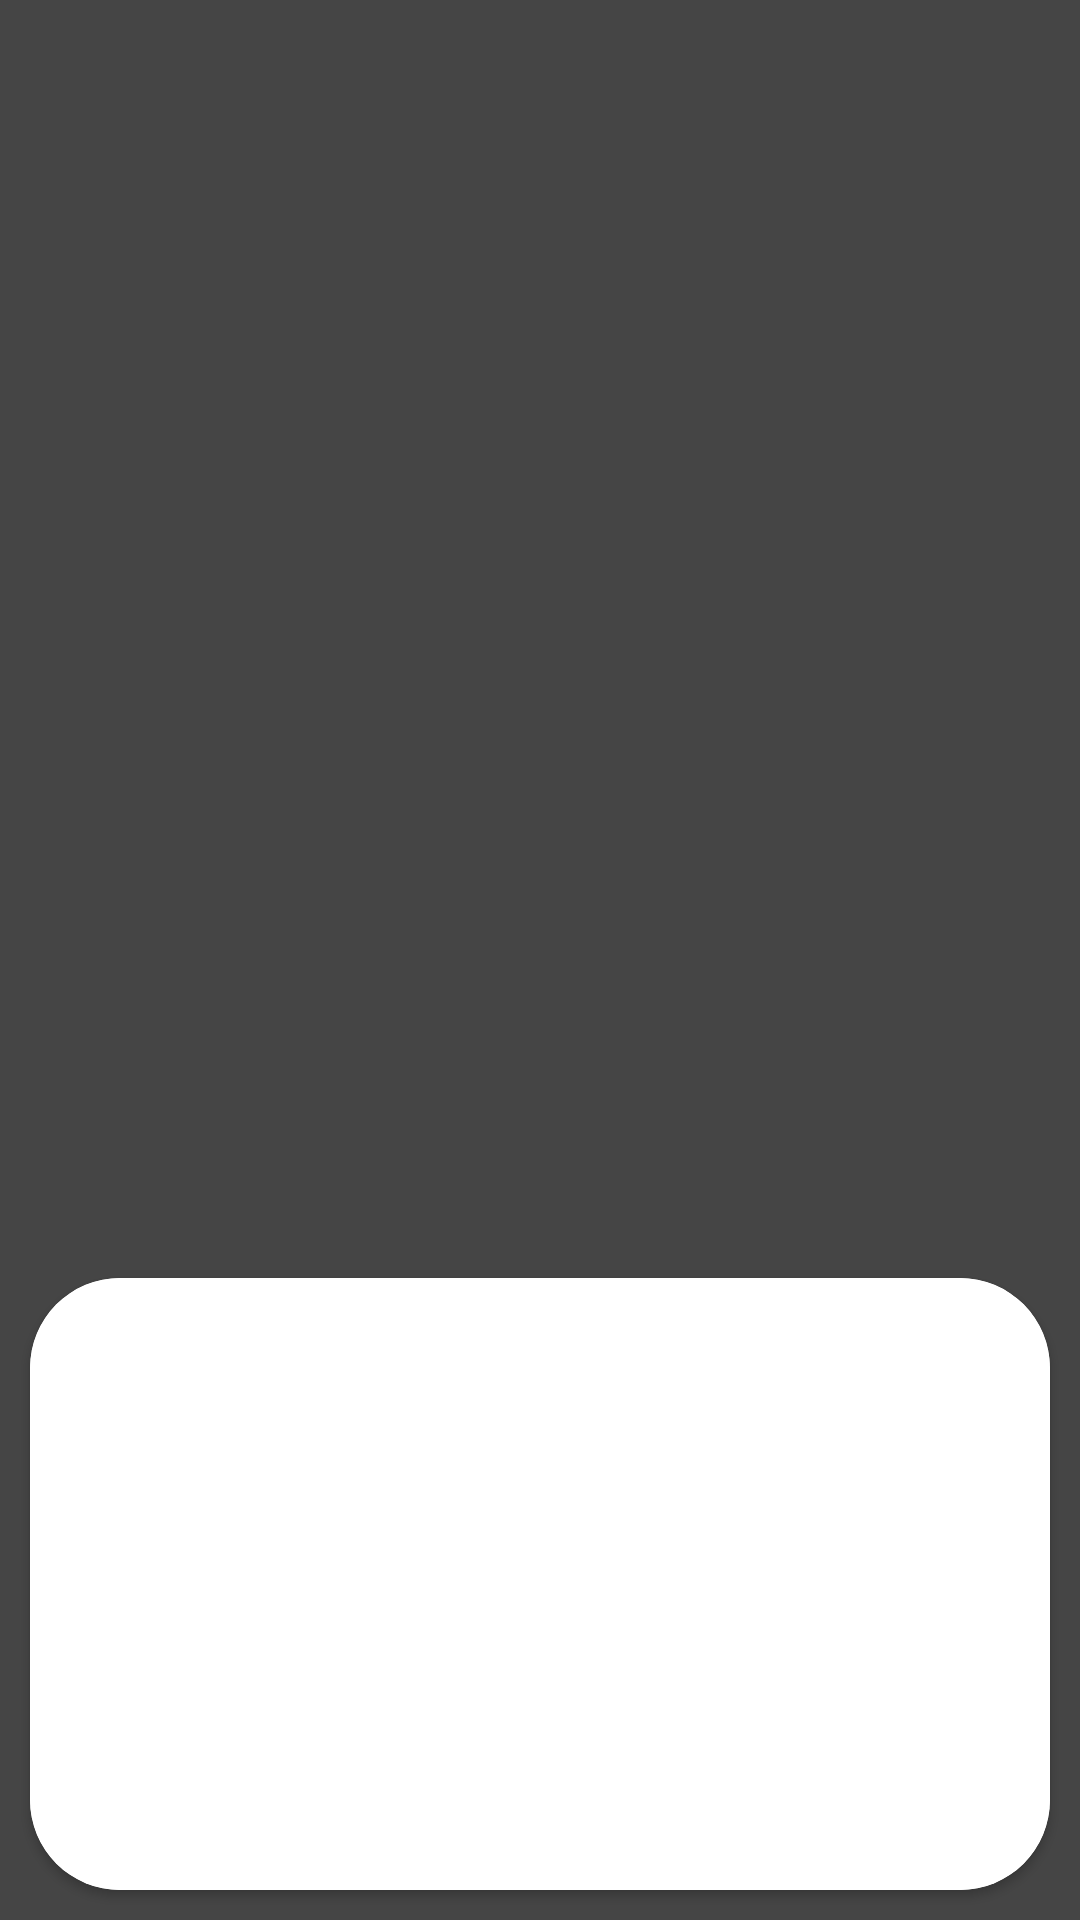

This screen was rendered from an Android layout file. Write that file and the resources it references.
<!-- AndroidManifest.xml: application theme Theme.Matrimony -->
<!-- res/layout/profile_details.xml -->
<?xml version="1.0" encoding="utf-8"?>
<layout xmlns:android="http://schemas.android.com/apk/res/android"
    xmlns:app="http://schemas.android.com/apk/res-auto">
    <data>
        <variable
            name="profileDetailsViewModel"
            type="com.example.matrimony.model.ProfileWithImages"/>
    </data>
    <androidx.constraintlayout.widget.ConstraintLayout
        android:layout_width="match_parent"
        android:layout_height="match_parent"
        android:background="@color/black_lite">
    <androidx.constraintlayout.widget.Guideline
        android:id="@+id/glProfileDetailsVertical"
        android:layout_width="wrap_content"
        android:layout_height="wrap_content"
        android:orientation="horizontal"
        app:layout_constraintGuide_percent="0.65"
        app:layout_constraintGuide_end="20dp" />

        <ImageView
            android:id="@+id/ivBack"
            android:layout_width="30dp"
            android:layout_height="30dp"
            android:scaleType="fitXY"
            android:src="@drawable/ic_back"
            android:layout_marginStart="10dp"
            app:layout_constraintStart_toStartOf="parent"
            app:layout_constraintBottom_toTopOf="@+id/vpProfileDetails"/>

    <androidx.viewpager.widget.ViewPager
        android:id="@+id/vpProfileDetails"
        android:layout_width="match_parent"
        android:layout_height="0dp"
        android:layout_marginTop="60dp"
        android:layout_marginBottom="60dp"
        app:layout_constraintTop_toTopOf="parent"
        app:layout_constraintEnd_toEndOf="parent"
        app:layout_constraintBottom_toTopOf="@+id/glProfileDetailsVertical"/>

        <com.google.android.material.tabs.TabLayout
            android:id="@+id/tbLayout"
            android:layout_width="match_parent"
            android:layout_height="wrap_content"
            app:layout_constraintStart_toStartOf="parent"
            app:layout_constraintEnd_toEndOf="parent"
            app:layout_constraintTop_toBottomOf="@id/vpProfileDetails"
            app:tabGravity="center"
            app:tabIndicatorHeight="0dp"
            app:tabBackground="@drawable/profile_tab_selectors"
            />


    <androidx.cardview.widget.CardView
        android:id="@+id/cvProfileDetails"
        android:layout_width="match_parent"
        android:layout_height="0dp"
        android:layout_margin="10dp"
        app:cardCornerRadius="30dp"
        app:layout_constraintStart_toStartOf="parent"
        app:layout_constraintEnd_toEndOf="parent"
        app:layout_constraintTop_toBottomOf="@+id/glProfileDetailsVertical"
        app:layout_constraintBottom_toBottomOf="parent">

        <androidx.constraintlayout.widget.ConstraintLayout
            android:layout_width="match_parent"
            android:layout_height="match_parent"
            android:background="@color/white"
            android:paddingBottom="25dp">
        <TextView
            android:id="@+id/tvProfileName"
            android:layout_width="match_parent"
            android:layout_height="wrap_content"
            android:layout_marginStart="10dp"
            android:layout_marginTop="20dp"
            android:layout_marginEnd="10dp"
            android:layout_marginBottom="10dp"
            android:lineSpacingExtra="5dp"
            android:text="@{profileDetailsViewModel.profile.firstName}"
            android:textColor="@color/black"
            android:textSize="18sp"
            android:textStyle="bold"
            app:layout_constraintTop_toTopOf="parent"
            app:layout_constraintEnd_toEndOf="parent"
            app:layout_constraintStart_toStartOf="parent"
            app:layout_constraintBottom_toTopOf="@+id/tvProfileDetails"/>
        <TextView
            android:id="@+id/tvProfileDetails"
            android:layout_width="match_parent"
            android:layout_height="wrap_content"
            android:layout_marginStart="10dp"
            android:layout_marginTop="20dp"
            android:layout_marginEnd="10dp"
            android:layout_marginBottom="10dp"
            android:lineSpacingExtra="5dp"
            android:text="@{profileDetailsViewModel.profile.gestureProfileDetails}"
            android:textColor="@color/black"
            android:textSize="20sp"
            app:layout_constraintEnd_toEndOf="parent"
            app:layout_constraintStart_toStartOf="parent"
            app:layout_constraintTop_toBottomOf="@id/tvProfileName" />
        </androidx.constraintlayout.widget.ConstraintLayout>

    </androidx.cardview.widget.CardView>
    </androidx.constraintlayout.widget.ConstraintLayout>
</layout>
<!-- resources referenced by this layout -->
<resources>
  <color name="black">#FF000000</color>
  <color name="black_lite">#454545</color>
  <color name="white">#FFFFFFFF</color>
  <style name="Theme.Matrimony" parent="Theme.AppCompat.DayNight.NoActionBar" />
</resources>
